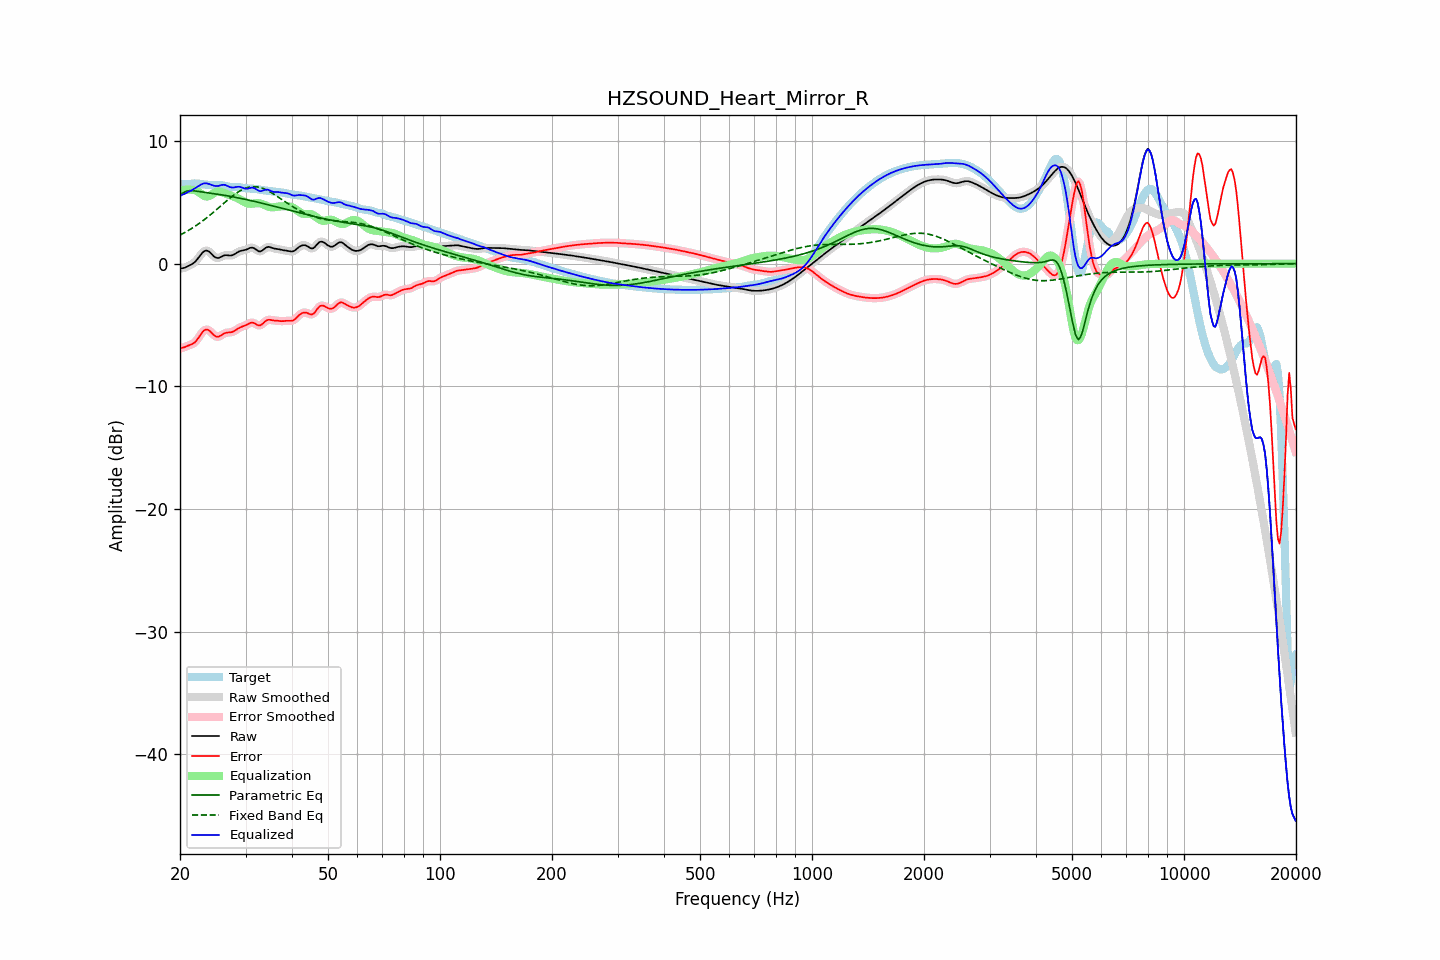

The table this chart was drawn from, first rows:
frequency, raw, error, smoothed, error_smoothed, equalization, parametric_eq, fixed_band_eq, equalized_raw, equalized_smoothed, target
20.00, -0.41, -6.92, -0.41, -6.92, 5.94, 5.61, 2.33, 5.53, 5.54, 6.51
20.20, -0.38, -6.88, -0.39, -6.88, 5.98, 5.70, 2.40, 5.60, 5.59, 6.50
20.40, -0.36, -6.84, -0.36, -6.84, 6.01, 5.78, 2.47, 5.65, 5.65, 6.48
20.61, -0.33, -6.80, -0.32, -6.79, 6.03, 5.85, 2.54, 5.70, 5.71, 6.47
20.81, -0.27, -6.74, -0.27, -6.74, 6.04, 5.91, 2.62, 5.78, 5.78, 6.47
21.02, -0.20, -6.69, -0.21, -6.69, 6.05, 5.94, 2.69, 5.85, 5.84, 6.48
21.23, -0.14, -6.64, -0.14, -6.64, 6.04, 5.96, 2.77, 5.91, 5.91, 6.50
21.44, -0.07, -6.59, -0.07, -6.59, 6.03, 5.96, 2.85, 5.96, 5.96, 6.52
21.66, 0.02, -6.53, 0.01, -6.53, 6.03, 5.95, 2.93, 6.05, 6.04, 6.54
21.87, 0.11, -6.44, 0.12, -6.43, 6.01, 5.94, 3.02, 6.12, 6.13, 6.55
22.09, 0.24, -6.30, 0.25, -6.30, 5.96, 5.92, 3.11, 6.21, 6.21, 6.55
22.31, 0.40, -6.14, 0.40, -6.14, 5.89, 5.90, 3.20, 6.29, 6.29, 6.54
22.54, 0.57, -5.95, 0.57, -5.94, 5.80, 5.88, 3.29, 6.37, 6.38, 6.52
22.76, 0.74, -5.75, 0.74, -5.75, 5.71, 5.86, 3.38, 6.45, 6.45, 6.49
22.99, 0.90, -5.57, 0.89, -5.58, 5.62, 5.85, 3.48, 6.52, 6.51, 6.47
23.22, 1.01, -5.45, 1.01, -5.45, 5.54, 5.83, 3.58, 6.55, 6.55, 6.45
23.45, 1.06, -5.38, 1.06, -5.38, 5.49, 5.81, 3.68, 6.56, 6.56, 6.44
23.69, 1.06, -5.38, 1.06, -5.38, 5.48, 5.79, 3.78, 6.54, 6.54, 6.43
23.92, 0.99, -5.44, 0.99, -5.44, 5.51, 5.77, 3.89, 6.50, 6.50, 6.43
24.16, 0.89, -5.54, 0.88, -5.55, 5.57, 5.75, 4.00, 6.46, 6.46, 6.43
24.40, 0.75, -5.68, 0.75, -5.68, 5.66, 5.73, 4.10, 6.41, 6.41, 6.43
24.65, 0.61, -5.82, 0.62, -5.81, 5.75, 5.71, 4.22, 6.36, 6.37, 6.43
24.89, 0.51, -5.92, 0.52, -5.91, 5.82, 5.69, 4.33, 6.34, 6.34, 6.43
25.14, 0.47, -5.96, 0.47, -5.96, 5.87, 5.67, 4.44, 6.34, 6.34, 6.43
25.39, 0.46, -5.96, 0.47, -5.95, 5.88, 5.65, 4.55, 6.35, 6.36, 6.42
25.65, 0.52, -5.89, 0.52, -5.89, 5.87, 5.63, 4.67, 6.39, 6.39, 6.41
25.91, 0.59, -5.81, 0.59, -5.81, 5.83, 5.61, 4.78, 6.42, 6.42, 6.40
26.16, 0.65, -5.73, 0.65, -5.73, 5.78, 5.59, 4.90, 6.44, 6.43, 6.38
26.43, 0.69, -5.66, 0.68, -5.67, 5.73, 5.57, 5.01, 6.42, 6.41, 6.35
26.69, 0.69, -5.63, 0.69, -5.63, 5.68, 5.55, 5.12, 6.37, 6.37, 6.32
26.96, 0.68, -5.61, 0.68, -5.61, 5.63, 5.52, 5.24, 6.31, 6.31, 6.29
27.23, 0.67, -5.61, 0.67, -5.60, 5.59, 5.50, 5.34, 6.25, 6.26, 6.27
27.50, 0.67, -5.59, 0.68, -5.58, 5.54, 5.48, 5.45, 6.22, 6.22, 6.26
27.77, 0.71, -5.54, 0.72, -5.54, 5.50, 5.45, 5.55, 6.21, 6.21, 6.26
28.05, 0.78, -5.48, 0.78, -5.47, 5.45, 5.43, 5.65, 6.22, 6.23, 6.26
28.33, 0.87, -5.39, 0.86, -5.39, 5.39, 5.40, 5.74, 6.26, 6.25, 6.26
28.62, 0.95, -5.30, 0.94, -5.30, 5.33, 5.37, 5.83, 6.27, 6.27, 6.25
28.90, 1.01, -5.22, 1.01, -5.23, 5.26, 5.35, 5.91, 6.27, 6.26, 6.24
29.19, 1.05, -5.16, 1.05, -5.17, 5.18, 5.32, 5.99, 6.24, 6.23, 6.22
29.48, 1.08, -5.12, 1.08, -5.12, 5.11, 5.29, 6.06, 6.19, 6.19, 6.19
29.78, 1.10, -5.07, 1.10, -5.07, 5.04, 5.27, 6.12, 6.14, 6.14, 6.17
30.08, 1.14, -5.02, 1.14, -5.01, 4.97, 5.24, 6.17, 6.11, 6.12, 6.15
30.38, 1.19, -4.95, 1.20, -4.94, 4.93, 5.21, 6.21, 6.12, 6.12, 6.14
30.68, 1.26, -4.87, 1.26, -4.88, 4.90, 5.18, 6.24, 6.15, 6.15, 6.13
30.99, 1.30, -4.82, 1.30, -4.83, 4.89, 5.15, 6.27, 6.19, 6.19, 6.12
31.30, 1.31, -4.81, 1.30, -4.81, 4.89, 5.12, 6.28, 6.20, 6.20, 6.12
31.61, 1.27, -4.84, 1.26, -4.85, 4.91, 5.09, 6.29, 6.18, 6.17, 6.11
31.93, 1.18, -4.91, 1.18, -4.91, 4.93, 5.06, 6.28, 6.11, 6.10, 6.09
32.24, 1.09, -4.99, 1.09, -4.99, 4.94, 5.03, 6.27, 6.02, 6.02, 6.07
32.57, 1.01, -5.04, 1.02, -5.03, 4.93, 5.00, 6.24, 5.94, 5.95, 6.05
32.89, 1.00, -5.03, 1.01, -5.02, 4.91, 4.96, 6.21, 5.91, 5.92, 6.03
33.22, 1.06, -4.95, 1.06, -4.94, 4.88, 4.93, 6.17, 5.93, 5.94, 6.01
33.55, 1.16, -4.83, 1.16, -4.83, 4.83, 4.90, 6.12, 5.98, 5.98, 5.99
33.89, 1.27, -4.70, 1.26, -4.71, 4.77, 4.87, 6.06, 6.04, 6.03, 5.97
34.23, 1.34, -4.62, 1.33, -4.63, 4.70, 4.83, 6.00, 6.04, 6.04, 5.96
34.57, 1.37, -4.57, 1.36, -4.58, 4.65, 4.80, 5.93, 6.02, 6.01, 5.95
34.92, 1.35, -4.58, 1.35, -4.58, 4.61, 4.77, 5.86, 5.96, 5.96, 5.93
35.27, 1.31, -4.60, 1.31, -4.60, 4.60, 4.74, 5.78, 5.90, 5.90, 5.91
35.62, 1.26, -4.63, 1.27, -4.62, 4.60, 4.70, 5.70, 5.86, 5.86, 5.89
35.97, 1.23, -4.64, 1.23, -4.64, 4.62, 4.67, 5.62, 5.84, 5.85, 5.87
... 635 more rows
